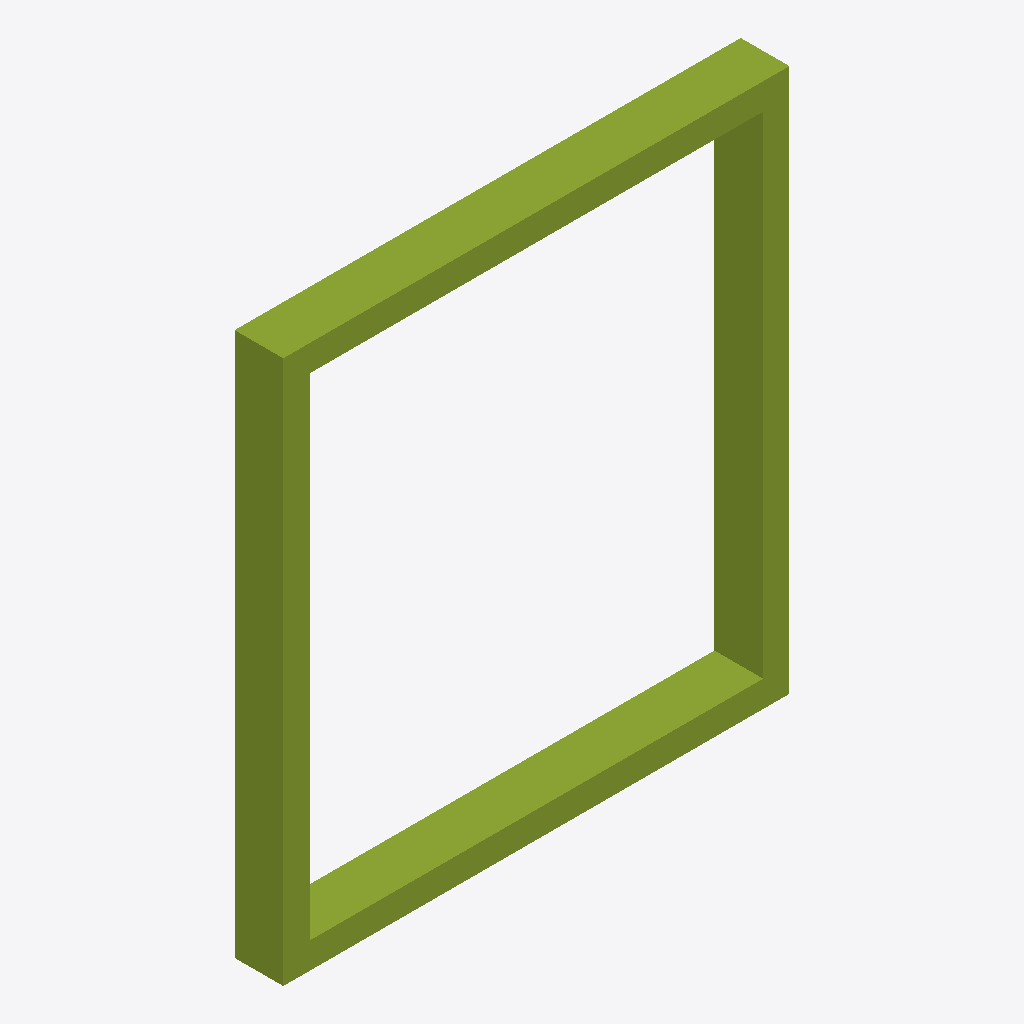
Isometric view of an IFC building model (IFC-SPF (STEP), schema IFC4X3, length unit metre), seen from the south-west, elements coloured by IFC class: 1 member (olive).
Extent 2.7 m × 0.3 m × 2.9 m (x, y, z). Elements (1): 1 IfcMember.

HEADER;
FILE_DESCRIPTION(('ViewDefinition [CoordinationView]'),'2;1');
FILE_NAME('LM3-BDY-P090.ifc','2026-08-30T00:00:00+00:00',('OpenSourceRail'),('OpenSourceRail'),'IfcOpenShell 0.8.5','OpenSourceRail deterministic LM3 product-library','design-reference / not for construction');
FILE_SCHEMA(('IFC4X3'));
ENDSEC;
DATA;
#1=IFCPROJECT('0IyGkyhXLV6eyybJOrwOcX',$,'LM3-BDY-P090 — end ring frame and anti-climber beam set','Design-reference geometry and assembly hierarchy only; supplier freeze, released drawings/tolerances, calculations, qualified processes and first-article tests remain mandatory.',$,$,$,(#12),#7);
#2=IFCSITE('1wcTMNKjzU5OwLgnWJX1Xq',$,'LM3 product library',$,$,#18,$,$,.ELEMENT.,$,$,$,$,$);
#3=IFCBUILDING('3PdZGFeNfK68X9inLFEPx6',$,'LM3 assembly inspection fixture',$,$,#21,$,$,.ELEMENT.,$,$,$);
#28=IFCMEMBER('1H4PmVgwnR5g8WZJKSkNIl',$,'end ring frame and anti-climber beam set','Steel datum for identical fiberglass end cowl and panoramic glass.',$,#70,#66,'LM3-BDY-P090',$);
ENDSEC;
